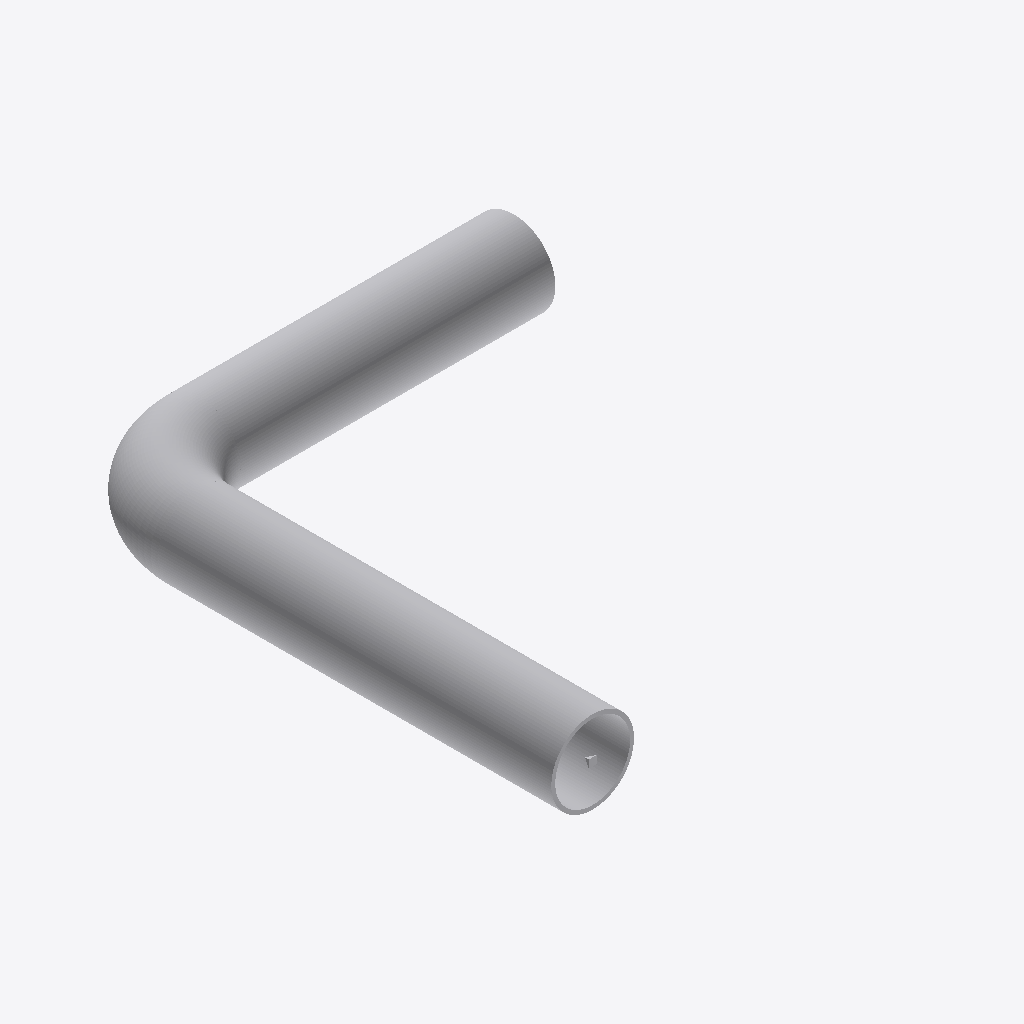
Isometric view of an IFC building model (IFC-SPF (STEP), schema IFC4, length unit metre), seen from the south-west, elements coloured by IFC class (only those large enough to see are counted): 4 other elements (light grey).
Extent 11.1 m × 13.1 m × 2.1 m (x, y, z). Elements (9): 6 IfcDistributionPort, 2 IfcPipeSegment, 1 IfcPipeFitting.

HEADER;
FILE_DESCRIPTION(('ViewDefinition [ReferenceView_V1.2]'),'2;1');
FILE_NAME('test_create_piping_system_manually.ifc','2025-07-17T18:06:35-04:00',('Leeable Partee'),('Architects Without Ballpens'),'IfcOpenShell 0.8.2','IfcOpenShell - IfcOpenShell - 0.8.2','none');
FILE_SCHEMA(('IFC4'));
ENDSEC;
DATA;
#9=IFCPROJECT('00kYgCcUD9rg3tqo_FkWiC',#8,'My Project',$,$,$,$,(#14),#28);
#30=IFCBUILDING('0wk67PHk99pe7MjQWx9LEb',#29,'Building-01',$,$,#37,$,$,$,$,$,$);
#57=IFCPIPESEGMENT('2ij78OW2n5E8N0U_9iwnRG',#56,'Pipe-1',$,$,#80,#75,$,.NOTDEFINED.);
#207=IFCPIPESEGMENT('2Jg2uSVcLCWhJPR8v7a95N',#206,'Pipe-2',$,$,#226,#221,$,.NOTDEFINED.);
#134=IFCPIPEFITTING('0QlM_$JzTDVwn1PhXxVD7I',#133,'Elbow-1',$,$,#155,#150,$,.JUNCTION.);
#84=IFCDISTRIBUTIONPORT('2kUcVL5CHArxdysTekYiNC',#83,$,$,$,#96,#116,.SINK.,.PIPE.,.WATERSUPPLY.);
ENDSEC;
